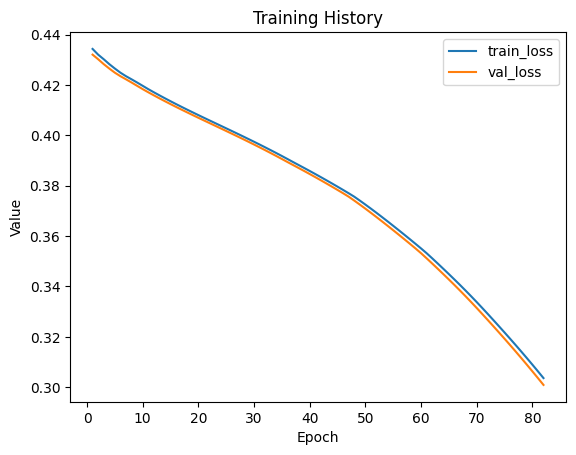

The data file committed next to this chart (first rows):
train_loss, val_loss
0.4343, 0.432
0.432, 0.4302
0.4302, 0.4283
0.4283, 0.4265
0.4265, 0.4249
0.4249, 0.4235
0.4235, 0.4222
0.4222, 0.421
0.421, 0.4197
0.4197, 0.4183
0.4183, 0.4171
0.4171, 0.4159
0.4159, 0.4147
0.4147, 0.4135
0.4135, 0.4124
0.4124, 0.4113
0.4113, 0.4102
0.4102, 0.4091
0.4091, 0.408
0.408, 0.407
0.407, 0.4059
0.4059, 0.4049
0.4049, 0.4038
0.4038, 0.4028
0.4028, 0.4017
0.4017, 0.4007
0.4007, 0.3996
0.3996, 0.3985
0.3985, 0.3975
0.3975, 0.3964
0.3964, 0.3952
0.3952, 0.3941
0.3941, 0.393
0.393, 0.3918
0.3918, 0.3906
0.3906, 0.3894
0.3894, 0.3882
0.3882, 0.3871
0.3871, 0.3859
0.3859, 0.3846
0.3846, 0.3834
0.3834, 0.3822
0.3822, 0.3809
0.3809, 0.3796
0.3796, 0.3783
0.3783, 0.377
0.377, 0.3757
0.3757, 0.3741
0.3741, 0.3725
0.3725, 0.3709
0.3709, 0.3692
0.3692, 0.3675
0.3675, 0.3658
0.3658, 0.3641
0.3641, 0.3623
0.3623, 0.3606
0.3606, 0.3588
0.3588, 0.3569
0.3569, 0.3551
0.3551, 0.3532
... 22 more rows
